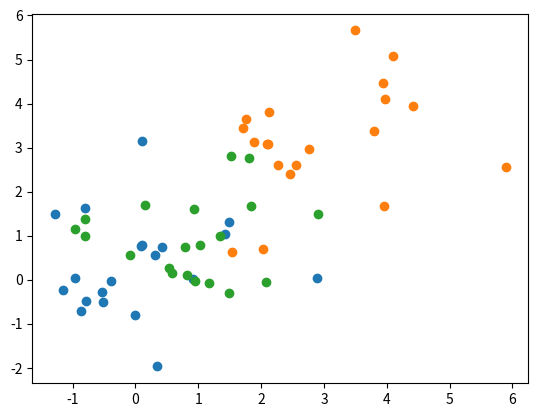

Python code for this plot:
import numpy as np
import matplotlib.pyplot as plt
import seaborn as sns

x1 = np.random.normal(0,1,20)
y1 = np.random.normal(0,1,20)

x2 = np.random.normal(3, 1.2, 20)
y2 = np.random.normal(3,1.2,20)

x3 = np.random.normal(1, 1.1, 20)
y3 = np.random.normal(1, 1.1, 20)

colors = sns.color_palette(n_colors=3, as_cmap=True)

plt.scatter(x1,y1,color=colors[0])
plt.scatter(x2,y2,color=colors[1])
plt.scatter(x3,y3,color=colors[2])
plt.show()